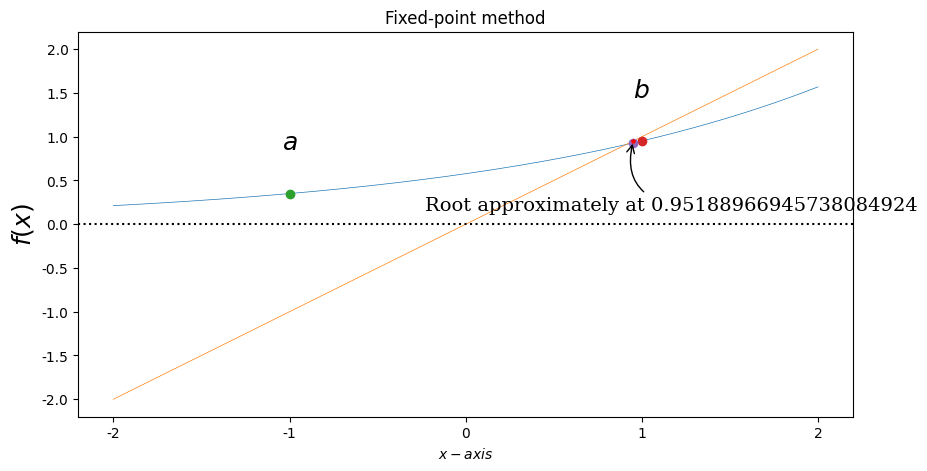

Generate this figure with matplotlib:
#fixed-point

from matplotlib import pyplot as plt
from pylab import mpl
mpl.rcParams['font.sans-serif'] = ['FangSong'] # 指定默认字体
mpl.rcParams['axes.unicode_minus'] = False # 解决保存图像是负号'-'显示为方块的问题
import numpy as np
import math

# f = lambda x :-2*np.sin(math.pi*x)
# tol = 0.00001
# a,b = -1,1
# x0=1

f = lambda x :(np.exp(x)/3)**0.5
tol = 0.01
a,b = -1,1
x0=1


x = np.linspace(a-1,b+1,1000)

#fig,ax = plt.subplots(1,1,figsize = (10,4))#同时定义子图的个数，以及画幅大小#日后数据可视化很重要
fig=plt.figure(figsize=(10,5))#创建一个画布
ax= fig.add_subplot(1,1,1)#在画布中定义一个坐标轴图像将来画出对应的值
ax.plot(x,f(x),lw = 0.5)#指定线的宽度
ax.plot(x,x,lw = 0.5)#指定线的宽度
ax.axhline(0,ls=':',color='k')#水平参考线(y,c,ls,lw)y:出发点，c:线的颜色，ls:线条的风格，lw:线的宽度
ax.set_xticks(list(np.arange(a-1,b+2,1)))#设置刻度值即坐标轴刻度值
ax.set_xlabel(r'$x-axis$',fontsize=10)#x轴坐标名称设置
ax.set_ylabel(r'$f(x)$',fontsize=18)#Y轴坐标名称设置
fa,fb = f(a),f(b)
ax.plot(a,fa,'o')#plot(x,y2,color='green', marker='o', linestyle='dashed', linewidth=1, markersize=6)
ax.plot(b,fb,'o')
ax.text(a,fa+0.5,r'$a$',ha='center',fontsize=18)#主要是添加文本信息%%可以很秀
ax.text(b,fb+0.5,r'$b$',ha='center',fontsize=18)

n = 1
pn=[]
x=f(x0)
while np.abs(x0-x) > tol:
    x=f(x0)
    ax.plot(x,f(x),'o')
    n=n+1
    x0=x
    pn.append(x)
    pass
print(n)
print(pn)
ax.plot(x,x,'r*',markersize=3)
ax.annotate("Root approximately at %.20f" % x,
            fontsize=14,family='serif',
            xy = (x,x),xycoords='data',
            xytext=(-150,-50),textcoords='offset points',
            arrowprops=dict(arrowstyle='->',connectionstyle='arc3,rad=-0.5'))##适合采用箭头进行标注

ax.set_title('Fixed-point method')
plt.show()